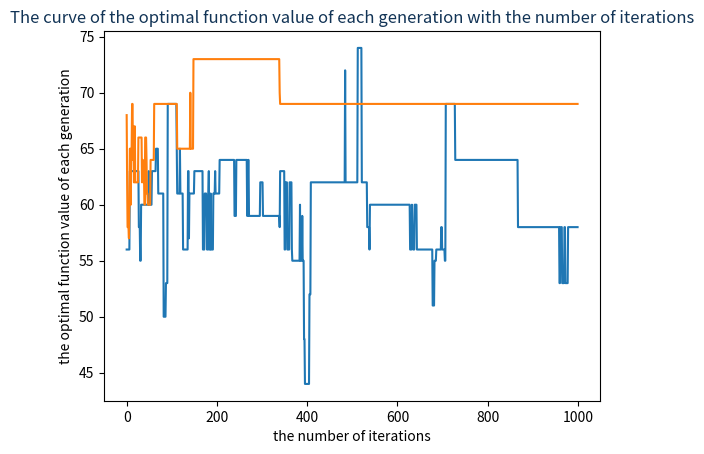

Here is the Python script that generated this plot:
#!/usr/bin/env python
# -*- coding: utf-8 -*-
# @Time    : 4/28/23 2:51 PM
# [redacted]
# @File    : GA_sample.py
# @Software: PyCharm
# procedure:GA for Knapsack Problem(KP)
# input: KP data set, GA parameters
# output: the best solution
# begin
# 	t<-- 0	                       // t:遗传代数
# 	initialize P(t) by encoding routine;         //P(t):染色体种群
# 	fitness eval(P) by decoding routine;
# 	while (not termination condition) do
# 		crossover P(t) to yield C(t);     //C(t):offspring
# 		mutation   P(t) to yield C(t);
# 		fitness eval(C) by decoding routine;
# 		select P(t+1) from P(t) and C(t);
# 		t<--t+1;
# 	end
#     output:the best solution;
# end
import numpy as np
import matplotlib.pyplot as plt
#初始化种群
def init(popsize,n):
    population=[]
    for i in range(popsize):
        pop=''
        for j in range(n):
            pop=pop+str(np.random.randint(0,2))
        population.append(pop)
    return population
#解码1
def decode1(x,n,w,c,W):
    s=[]#储存被选择物体的下标集合
    g=0
    f=0
    for i in range(n):
        if (x[i] == '1'):
            if g+w[i] <= W:
                g = g+w[i]
                f = f+c[i]
                s.append(i)
            else:
                break
    return f,s

#适应度函数1
def fitnessfun1(population,n,w,c,W):
    value=[]
    ss=[]
    for i in range(len(population)):
        [f,s]= decode1(population[i],n,w,c,W)
        value.append(f)
        ss.append(s)
    return value,ss
#解码2
def decode2(x,n,w,c):
    s=[]#储存被选择物体的下标集合
    g=0
    f=0
    for i in range(n):
        if (x[i] == '1'):
            g = g+w[i]
            f = f+c[i]
            s.append(i)
    return g,f,s

#适应度函数2
def fitnessfun2(population,n,w,c,W,M):
    value=[]
    ss=[]
    for i in range(len(population)):
        [g,f,s]= decode2(population[i],n,w,c)
        if g>W:
            f = -M*f#惩罚
        value.append(f)
        ss.append(s)
    minvalue=min(value)
    value=[(i-minvalue+1) for i in value]
    return value,ss
#轮盘赌选择
def roulettewheel(population,value,pop_num):
    fitness_sum=[]
    value_sum=sum(value)
    fitness=[i/value_sum for i in value]
    for i in range(len(population)):##
        if i==0:
            fitness_sum.append(fitness[i])
        else:
            fitness_sum.append(fitness_sum[i-1]+fitness[i])
    population_new=[]
    for j in range(pop_num):###
        r=np.random.uniform(0,1)
        for i in range(len(fitness_sum)):###
            if i==0:
                if r>=0 and r<=fitness_sum[i]:
                    population_new.append(population[i])
            else:
                if r>=fitness_sum[i-1] and r<=fitness_sum[i]:
                    population_new.append(population[i])
    return population_new
#两点交叉
def crossover(population_new,pc,ncross):
    a=int(len(population_new)/2)
    parents_one=population_new[:a]
    parents_two=population_new[a:]
    np.random.shuffle(parents_one)
    np.random.shuffle(parents_two)
    offspring=[]
    for i in range(a):
        r=np.random.uniform(0,1)
        if r<=pc:
            point1=np.random.randint(0,(len(parents_one[i])-1))
            point2=np.random.randint(point1,len(parents_one[i]))
            off_one=parents_one[i][:point1]+parents_two[i][point1:point2]+parents_one[i][point2:]
            off_two=parents_two[i][:point1]+parents_one[i][point1:point2]+parents_two[i][point2:]
            ncross = ncross+1
        else:
            off_one=parents_one[i]
            off_two=parents_two[i]
        offspring.append(off_one)
        offspring.append(off_two)
    return offspring
#单点变异1
def mutation1(offspring,pm,nmut):
    for i in range(len(offspring)):
        r=np.random.uniform(0,1)
        if r<=pm:
            point=np.random.randint(0,len(offspring[i]))
            if point==0:
                if offspring[i][point]=='1':
                    offspring[i]='0'+offspring[i][1:]
                else:
                    offspring[i]='1'+offspring[i][1:]
            else:
                if offspring[i][point]=='1':
                    offspring[i]=offspring[i][:(point-1)]+'0'+offspring[i][point:]
                else:
                    offspring[i]=offspring[i][:(point-1)]+'1'+offspring[i][point:]
            nmut = nmut+1
    return offspring
#单点变异2
def mutation2(offspring,pm,nmut):
    for i in range(len(offspring)):
        for j in range(len(offspring[i])):
            r=np.random.uniform(0,1)
            if r<=pm:
                if j==0:
                    if offspring[i][j]=='1':
                        offspring[i]='0'+offspring[i][1:]
                    else:
                        offspring[i]='1'+offspring[i][1:]
                else:
                    if offspring[i][j]=='1':
                        offspring[i]=offspring[i][:(j-1)]+'0'+offspring[i][j:]
                    else:
                        offspring[i]=offspring[i][:(j-1)]+'1'+offspring[i][j:]
                nmut = nmut+1
    return offspring

#主程序----------------------------------------------------------------------------------------------------------------------------------
#参数设置-----------------------------------------------------------------------
gen=1000#迭代次数
pc=0.25#交叉概率
pm=0.02#变异概率
popsize=10#种群大小
n = 20#物品数,即染色体长度n
w = [2,5,18,3,2,5,10,4,8,12,5,10,7,15,11,2,8,10,5,9]#每个物品的重量列表
c = [5,10,12,4,3,11,13,10,7,15,8,19,1,17,12,9,15,20,2,6]#每个物品的代价列表
W = 40#背包容量
M = 5#惩罚值
fun = 1#1-第一种解码方式，2-第二种解码方式（惩罚项）
#初始化-------------------------------------------------------------------------
#初始化种群（编码）
population=init(popsize,n)
#适应度评价（解码）
if fun==1:
    value,s = fitnessfun1(population,n,w,c,W)
else:
    value,s = fitnessfun2(population,n,w,c,W,M)
#初始化交叉个数
ncross=0
#初始化变异个数
nmut=0
#储存每代种群的最优值及其对应的个体
t=[]
best_ind=[]
last=[]#储存最后一代个体的适应度值
realvalue=[]#储存最后一代解码后的值
#循环---------------------------------------------------------------------------
for i in range(gen):
    print("迭代次数：")
    print(i)
    #交叉
    offspring_c=crossover(population,pc,ncross)
    #变异
    #offspring_m=mutation1(offspring,pm,nmut)
    offspring_m=mutation2(offspring_c,pm,nmut)
    mixpopulation=population+offspring_m
    #适应度函数计算
    if fun==1:
        value,s = fitnessfun1(mixpopulation,n,w,c,W)
    else:
        value,s = fitnessfun2(mixpopulation,n,w,c,W,M)
    #轮盘赌选择
    population=roulettewheel(mixpopulation,value,popsize)
    #储存当代的最优解
    result=[]
    if i==gen-1:
        if fun==1:
            value1,s1 = fitnessfun1(population,n,w,c,W)
            realvalue=s1
            result=value1
            last=value1
        else:
            for j in range(len(population)):
                g1,f1,s1 = decode2(population[j],n,w,c)
                result.append(f1)
                realvalue.append(s1)
            last=result
    else:
        if fun==1:
            value1,s1 = fitnessfun1(population,n,w,c,W)
            result=value1
        else:
            for j in range(len(population)):
                g1,f1,s1 = decode2(population[j],n,w,c)
                result.append(f1)
    maxre=max(result)
    h=result.index(max(result))
    #将每代的最优解加入结果种群
    t.append(maxre)
    best_ind.append(population[h])

#输出结果-----------------------------------------------------------------------
if fun==1:
    best_value=max(t)
    hh=t.index(max(t))
    f2,s2 = decode1(best_ind[hh],n,w,c,W)
    print("最优组合为：")
    print(s2)
    print("最优解为：")
    print(f2)
    print("最优解出现的代数：")
    print(hh)
    #画出收敛曲线
    plt.plot(t)
    plt.title('The curve of the optimal function value of each generation with the number of iterations',color='#123456')
    plt.xlabel('the number of iterations')
    plt.ylabel('the optimal function value of each generation')
else:
    best_value=max(result)
    hh=result.index(max(result))
    s2 = realvalue[hh]
    print("最优组合为：")
    print(s2)
    print("最优解为：")
    print(f2)
import numpy as np
import matplotlib.pyplot as plt

#主程序----------------------------------------------------------------------------------------------------------------------------------
#参数设置-----------------------------------------------------------------------
gen=1000#迭代次数
pc=0.25#交叉概率
pm=0.02#变异概率
popsize=20#种群大小
n = 20#物品数,即染色体长度n
w = [2,5,18,3,2,5,10,4,8,12,5,10,7,15,11,2,8,10,5,9]#每个物品的重量列表
c = [5,10,12,4,3,11,13,10,7,15,8,19,1,17,12,9,15,20,2,6]#每个物品的代价列表
W = 40#背包容量
M = 5#惩罚值
fun = 1#1-第一种解码方式，2-第二种解码方式（惩罚项）
#初始化-------------------------------------------------------------------------
#初始化种群（编码）
population=init(popsize,n)
#适应度评价（解码）
if fun==1:
    value,s = fitnessfun1(population,n,w,c,W)
else:
    value,s = fitnessfun2(population,n,w,c,W,M)
#初始化交叉个数
ncross=0
#初始化变异个数
nmut=0
#储存每代种群的最优值及其对应的个体
t=[]
best_ind=[]
last=[]#储存最后一代个体的适应度值
realvalue=[]#储存最后一代解码后的值
#循环---------------------------------------------------------------------------
for i in range(gen):
    print("迭代次数：")
    print(i)
    #适应度函数计算
    if fun==1:
        value,s = fitnessfun1(population,n,w,c,W)
    else:
        value,s = fitnessfun2(population,n,w,c,W,M)
    #轮盘赌选择
    population=roulettewheel(population,value,popsize)
    #交叉
    offspring_c=crossover(population,pc,ncross)
    #变异
    #offspring_m=mutation1(offspring,pm,nmut)
    offspring_m=mutation2(offspring_c,pm,nmut)
    population=offspring_m

    #储存当代的最优解
    result=[]
    if i==gen-1:
        if fun==1:
            value1,s1 = fitnessfun1(population,n,w,c,W)
            realvalue=s1
            result=value1
            last=value1
        else:
            for j in range(len(population)):
                g1,f1,s1 = decode2(population[j],n,w,c)
                result.append(f1)
                realvalue.append(s1)
            last=result
    else:
        if fun==1:
            value1,s1 = fitnessfun1(population,n,w,c,W)
            result=value1
        else:
            for j in range(len(population)):
                g1,f1,s1 = decode2(population[j],n,w,c)
                result.append(f1)
    maxre=max(result)
    h=result.index(max(result))
    #将每代的最优解加入结果种群
    t.append(maxre)
    best_ind.append(population[h])

#输出结果-----------------------------------------------------------------------
if fun==1:
    best_value=max(t)
    hh=t.index(max(t))
    f2,s2 = decode1(best_ind[hh],n,w,c,W)
    print("最有组合为：")
    print(s2)
    print("最优解为：")
    print(f2)
    print("最优解出现的代数：")
    print(hh)
    #画出收敛曲线
    plt.plot(t)
    plt.title('The curve of the optimal function value of each generation with the number of iterations',color='#123456')
    plt.xlabel('the number of iterations')
    plt.ylabel('the optimal function value of each generation')
else:
    best_value=max(result)
    hh=result.index(max(result))
    s2 = realvalue[hh]
    print("最优组合为：")
    print(s2)
    print("最优解为：")
    print(f2)
